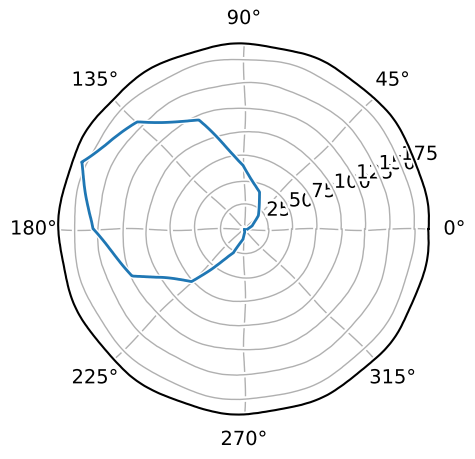

Recreate this plot in Python. (Note: this script raises an exception after producing the figure.)
import numpy as np
import matplotlib.pyplot as plt
plt.xkcd()

def matplotlib_polarplot(theta, rho, save):
    ax = plt.subplot(111, projection='polar')
    ax.plot(theta, rho)
    ax.grid(True, linewidth=1)

    if save:
        plt.savefig('plots/xkcd_polarplot')
    else:
        plt.show()

theta = np.array([0,0.3927,0.7854,1.1781,1.5708,1.9635,2.3562,2.7489,3.1416,3.5343,3.9270,4.3197,4.7124,5.1051,5.4978,5.8905,6.2832])
rho = np.array([4,9,20,41,66,121,155,181,156,124,76,27,11,4,2,2,1])

# Plot and save to file
matplotlib_polarplot(theta, rho, True)
# Just show plot
# matplotlib_polarplot(theta, rho, False)
